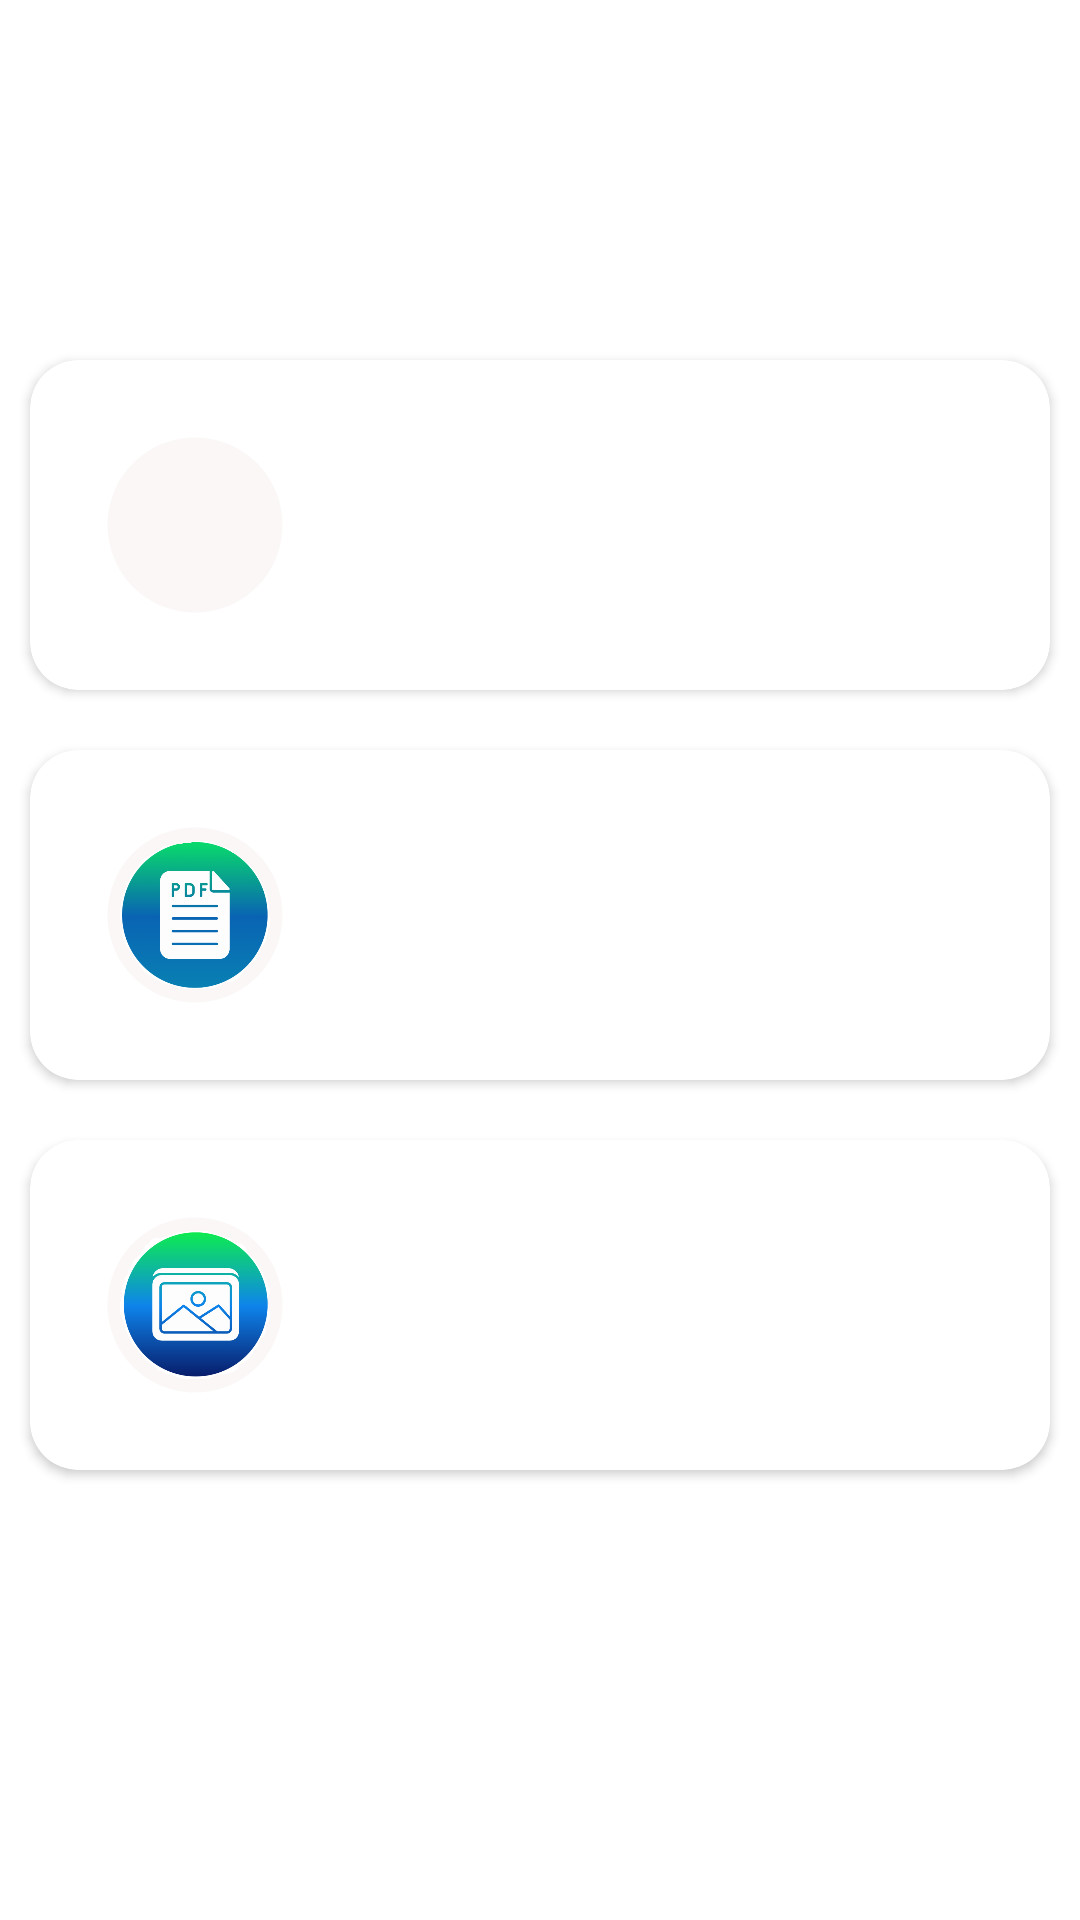

Reconstruct the res/layout file that produces this screen, plus the resources it refers to.
<!-- AndroidManifest.xml: application theme Theme.Login -->
<!-- res/layout/fragment_home.xml -->
<?xml version="1.0" encoding="utf-8"?>
<androidx.coordinatorlayout.widget.CoordinatorLayout xmlns:android="http://schemas.android.com/apk/res/android"

    xmlns:tools="http://schemas.android.com/tools"
    android:layout_width="match_parent"
    android:layout_height="match_parent"
    xmlns:app="http://schemas.android.com/apk/res-auto"
    android:id="@+id/home_frag"
    tools:context=".HomePage">





        <androidx.cardview.widget.CardView
            android:layout_width="match_parent"
            android:layout_marginRight="10dp"
            android:layout_marginTop="120dp"
            android:layout_marginLeft="10dp"
            android:layout_height="110dp"
            android:elevation="8dp"
            app:cardCornerRadius="16dp"
            android:layout_marginBottom="16dp"
           >

            <LinearLayout
                android:layout_width="match_parent"
                android:layout_height="match_parent"
                android:background="@drawable/bg_8"
                android:orientation="horizontal">

                <ImageView
                    android:id="@+id/tta_icon"
                    android:layout_width="70dp"
                    android:layout_height="70dp"
                    android:layout_marginStart="20dp"
                    android:layout_marginTop="20dp"
                    android:background="@drawable/circle"
                    android:src="@drawable/tta"
                    android:padding="10dp"
                    />

                <TextView
                    android:layout_width="match_parent"
                    android:layout_height="wrap_content"
                    android:text="Text to Speech"
                    android:textSize="25dp"
                    android:layout_marginTop="35dp"
                    android:layout_marginLeft="35dp"
                    android:layout_marginRight="6dp"

                    android:textColor="@color/white"
                    android:textStyle="bold"
                    android:id="@+id/tta">

                </TextView>

            </LinearLayout>
        </androidx.cardview.widget.CardView>


    <androidx.cardview.widget.CardView
        android:layout_width="match_parent"
        android:layout_marginRight="10dp"
        android:layout_marginTop="250dp"
        android:layout_marginLeft="10dp"
        android:layout_height="110dp"
        android:elevation="8dp"
        app:cardCornerRadius="16dp"
        android:layout_marginBottom="16dp"
        >


    <LinearLayout
            android:layout_width="match_parent"
            android:layout_height="match_parent"
            android:background="@drawable/bg_8"
            android:orientation="horizontal">

            <ImageView
                android:id="@+id/pta_icon"
                android:layout_width="70dp"
                android:layout_height="70dp"
                android:layout_marginStart="20dp"
                android:layout_marginTop="20dp"
                android:background="@drawable/circle"
                android:padding="10dp"
                android:src="@drawable/icon_pta"
                />

            <TextView
                android:layout_width="match_parent"
                android:layout_height="wrap_content"
                android:text="PDF to Speech"
                android:textSize="25dp"
                android:layout_marginTop="35dp"
                android:layout_marginLeft="35dp"
                android:layout_marginRight="6dp"
                android:id="@+id/pta"

                android:textColor="@color/white"
                android:textStyle="bold">

            </TextView>

        </LinearLayout>
    </androidx.cardview.widget.CardView>




    <androidx.cardview.widget.CardView
        android:layout_width="match_parent"
        android:layout_marginRight="10dp"
        android:layout_marginTop="380dp"
        android:layout_marginLeft="10dp"
        android:layout_height="110dp"
        android:elevation="8dp"
        app:cardCornerRadius="16dp"
        android:layout_marginBottom="16dp"
        >


    <LinearLayout
            android:layout_width="match_parent"
            android:layout_height="match_parent"
            android:background="@drawable/bg_8"
            android:orientation="horizontal">

            <ImageView
                android:id="@+id/ita_icon"
                android:layout_width="70dp"
                android:layout_height="70dp"
                android:layout_marginStart="20dp"
                android:layout_marginTop="20dp"
                android:background="@drawable/circle"
                android:src="@drawable/icon_img"
                android:padding="10dp"
                />

            <TextView
                android:layout_width="match_parent"
                android:layout_height="wrap_content"
                android:text="Image to Speech"
                android:textSize="25dp"
                android:layout_marginTop="35dp"
                android:layout_marginLeft="35dp"
                android:layout_marginRight="6dp"

                android:textColor="@color/white"
                android:textStyle="bold"
                android:id="@+id/ita">

            </TextView>

        </LinearLayout>
    </androidx.cardview.widget.CardView>








</androidx.coordinatorlayout.widget.CoordinatorLayout>
<!-- resources referenced by this layout -->
<resources>
  <color name="white">#FFFFFF</color>
  <!-- drawable circle (drawable) -->
  <vector android:height="24dp" android:tint="#FBF7F7"
      android:viewportHeight="24" android:viewportWidth="24"
      android:width="24dp" xmlns:android="http://schemas.android.com/apk/res/android">
      <path android:fillColor="@android:color/white" android:pathData="M12,2C6.47,2 2,6.47 2,12s4.47,10 10,10 10,-4.47 10,-10S17.53,2 12,2z"/>
  </vector>
  <!-- drawable icon_img: png bitmap (drawable, 26360 bytes) -->
  <!-- drawable icon_pta: png bitmap (drawable, 23011 bytes) -->
  <style name="Theme.Login" parent="Theme.MaterialComponents.Light.NoActionBar">
  
          
          <item name="colorPrimary">@color/purple_500</item>
          <item name="colorPrimaryVariant">@color/purple_700</item>
          <item name="colorOnPrimary">@color/white</item>
          
          <item name="colorSecondary">@color/teal_200</item>
          <item name="colorSecondaryVariant">@color/teal_700</item>
          <item name="colorOnSecondary">@color/black</item>
          
          <item name="android:statusBarColor">?attr/colorPrimaryVariant</item>
          <item name="android:navigationBarColor">@android:color/white</item>
  
          
      </style>
  <color name="purple_500">#4B1498</color>
  <color name="purple_700">#35089A</color>
  <color name="teal_200">#FF03DAC5</color>
  <color name="teal_700">#FF018786</color>
  <color name="black">#FF000000</color>
</resources>
